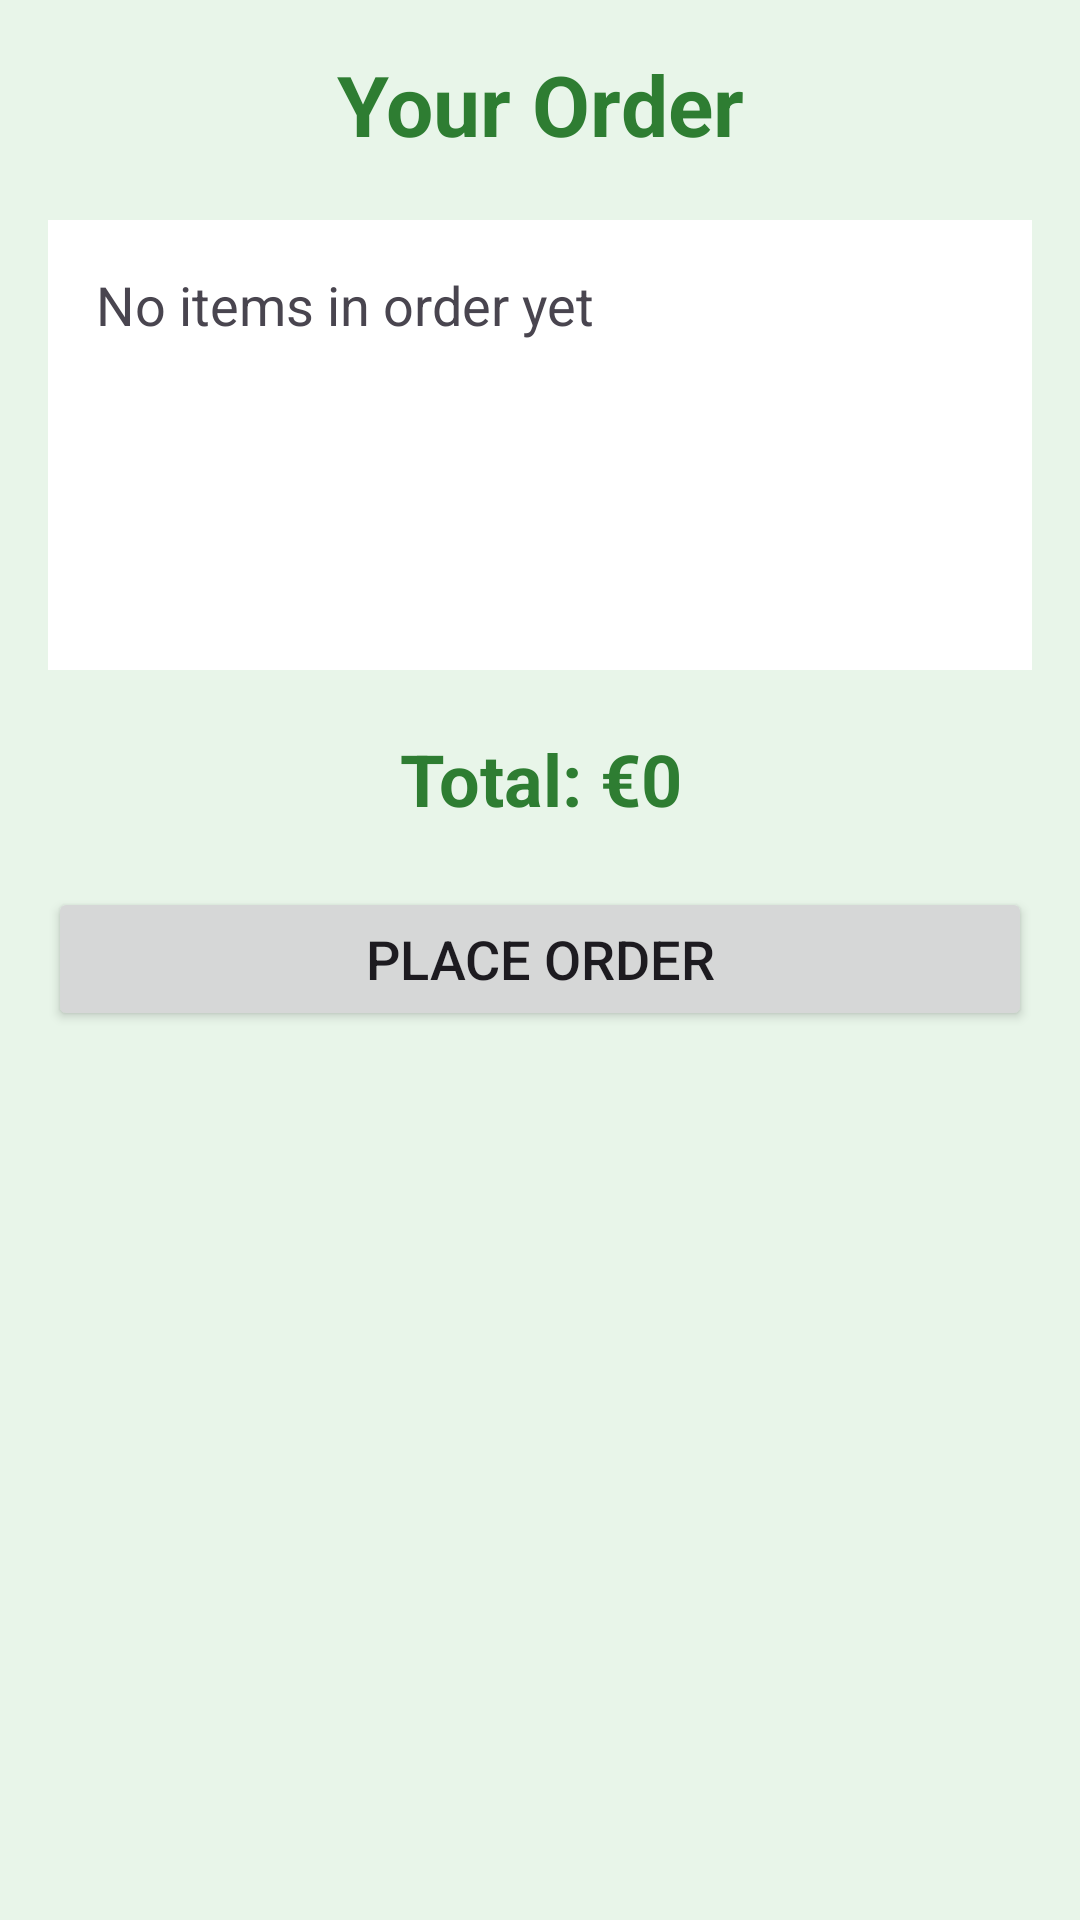

Android layout source for this screen:
<!-- AndroidManifest.xml: application theme Theme._3fragments -->
<!-- res/layout/fragment_order.xml -->
<?xml version="1.0" encoding="utf-8"?>
<LinearLayout xmlns:android="http://schemas.android.com/apk/res/android"
    android:layout_width="match_parent"
    android:layout_height="match_parent"
    android:orientation="vertical"
    android:padding="16dp"
    android:background="#E8F5E9">

    
    <TextView
        android:layout_width="match_parent"
        android:layout_height="wrap_content"
        android:text="Your Order"
        android:textSize="28sp"
        android:textStyle="bold"
        android:textColor="#2E7D32"
        android:gravity="center"
        android:layout_marginBottom="20dp" />

    
    <TextView
        android:id="@+id/tv_order_details"
        android:layout_width="match_parent"
        android:layout_height="wrap_content"
        android:text="No items in order yet"
        android:textSize="18sp"
        android:padding="16dp"
        android:background="#FFFFFF"
        android:minHeight="150dp" />

    
    <TextView
        android:id="@+id/tv_total_price"
        android:layout_width="match_parent"
        android:layout_height="wrap_content"
        android:text="Total: €0"
        android:textSize="24sp"
        android:textStyle="bold"
        android:textColor="#2E7D32"
        android:layout_marginTop="20dp"
        android:gravity="center" />

    
    <Button
        android:id="@+id/btn_place_order"
        android:layout_width="match_parent"
        android:layout_height="wrap_content"
        android:text="Place Order"
        android:textSize="18sp"
        android:layout_marginTop="20dp" />

</LinearLayout>
<!-- resources referenced by this layout -->
<resources>
  <style name="Theme._3fragments" parent="Base.Theme._3fragments" />
  <style name="Base.Theme._3fragments" parent="Theme.Material3.DayNight.NoActionBar">
          
          
      </style>
</resources>
